The GitHub repository CataAlTreilea/Drone_Rail_Detection contains a labelled image folder "Dataset" with 2 categories: drone, rails. Examples follow, each with its label.

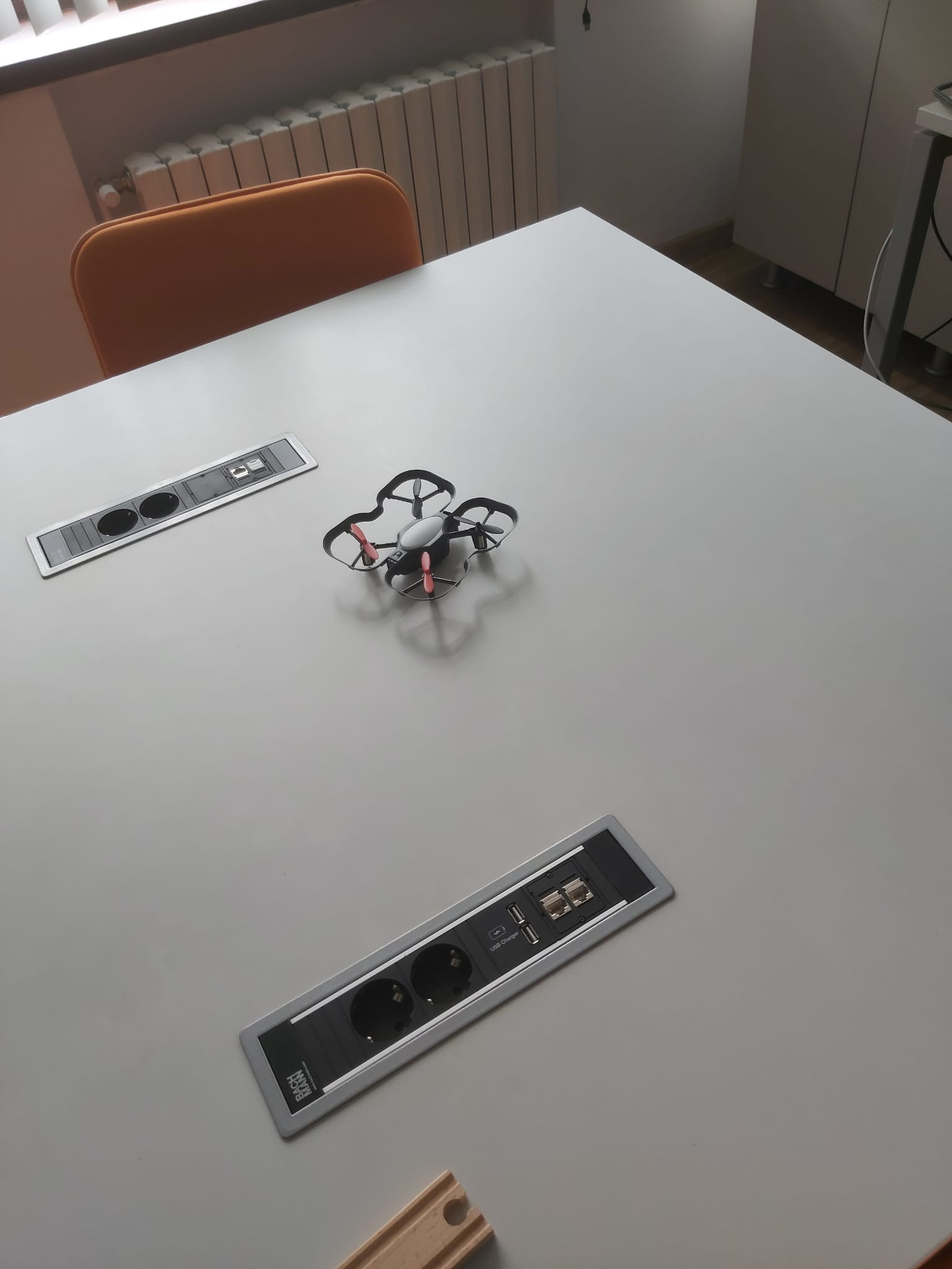
Label: drone

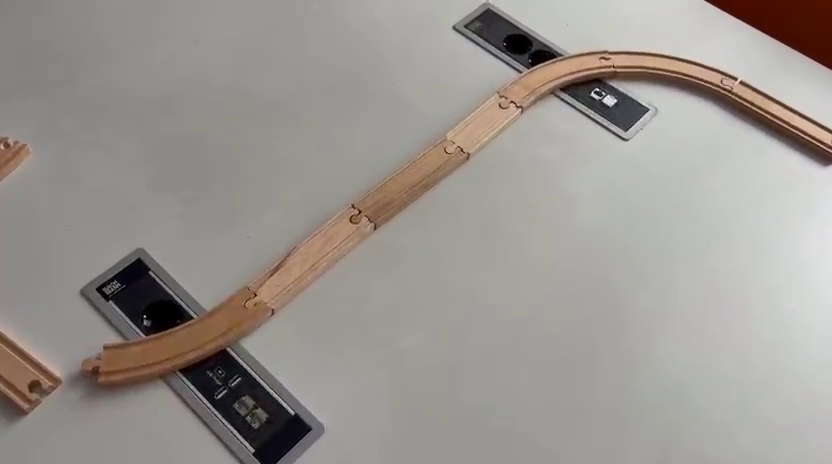
Label: rails

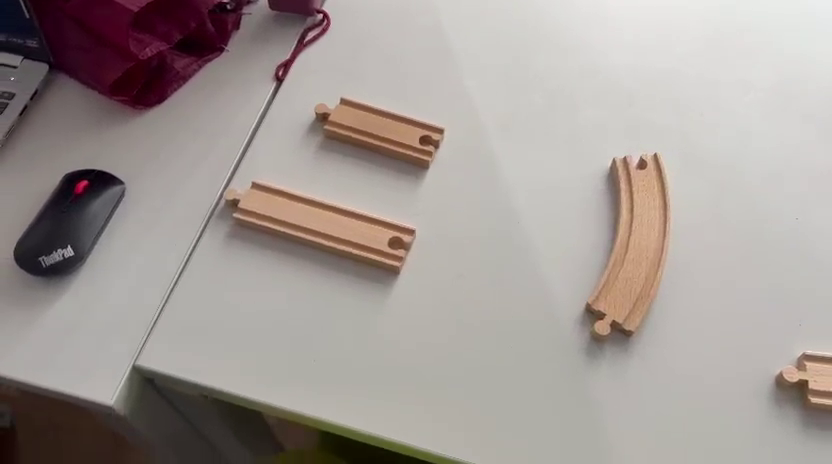
Label: rails

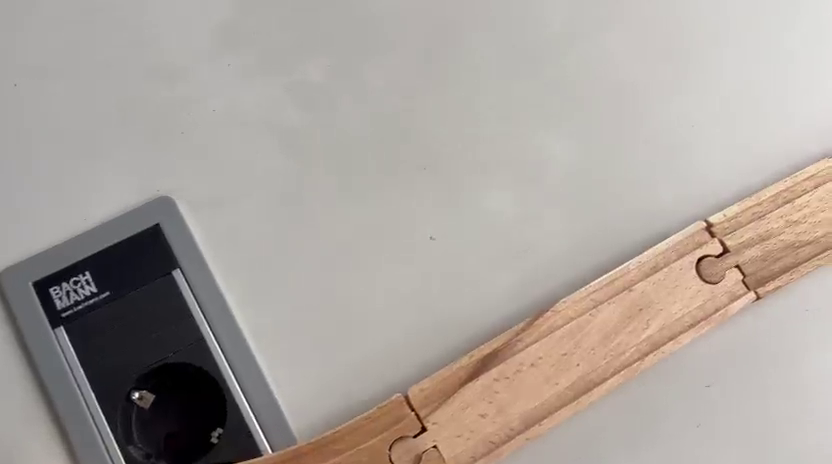
Label: rails

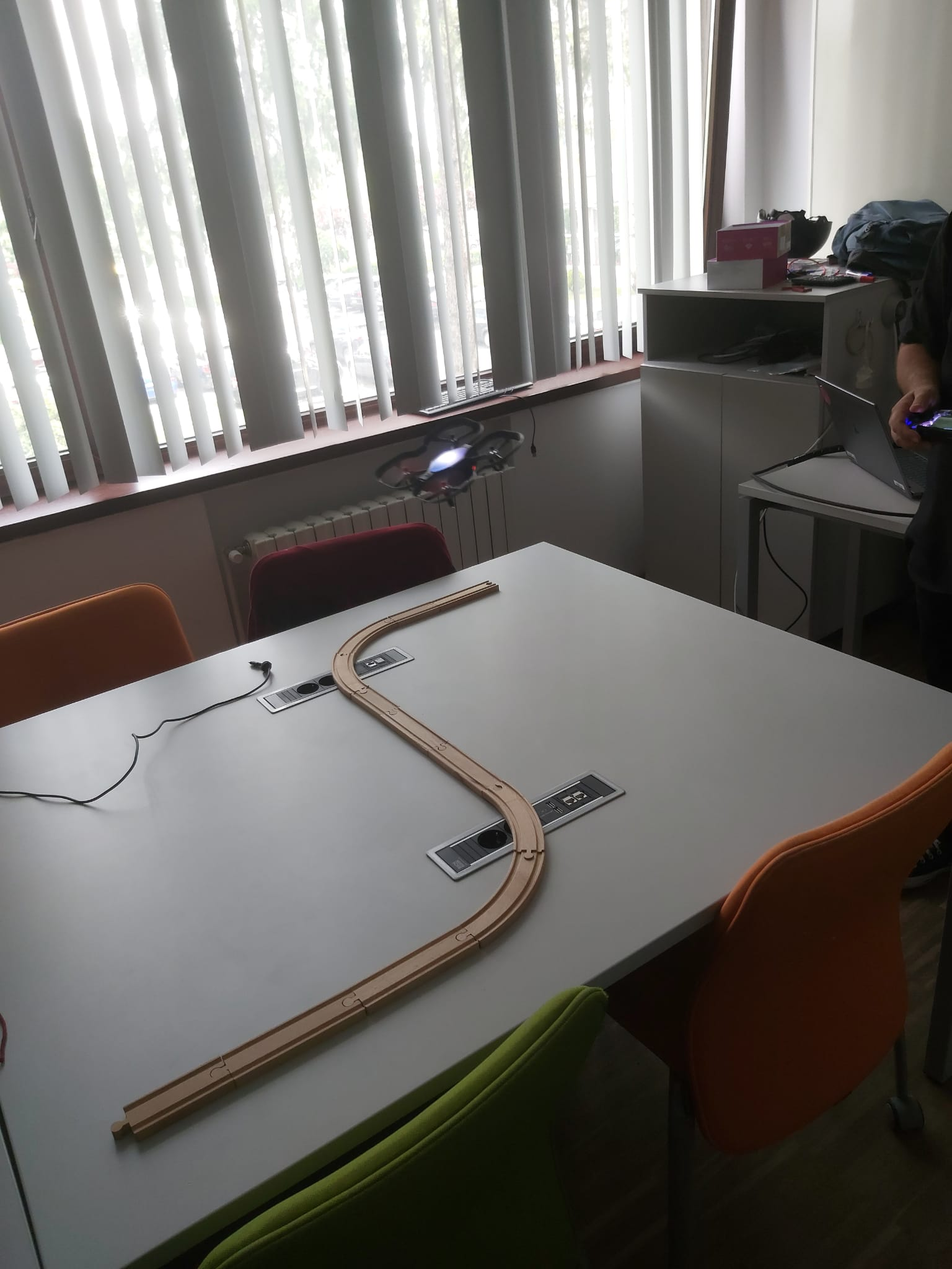
Label: rails

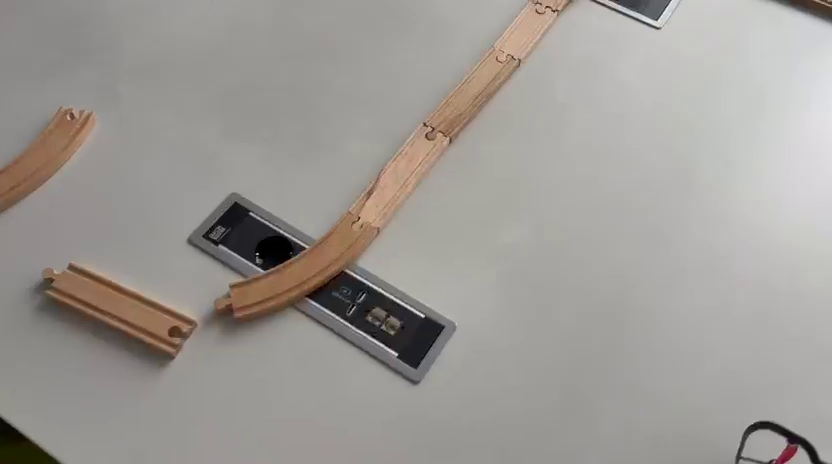
Label: rails
